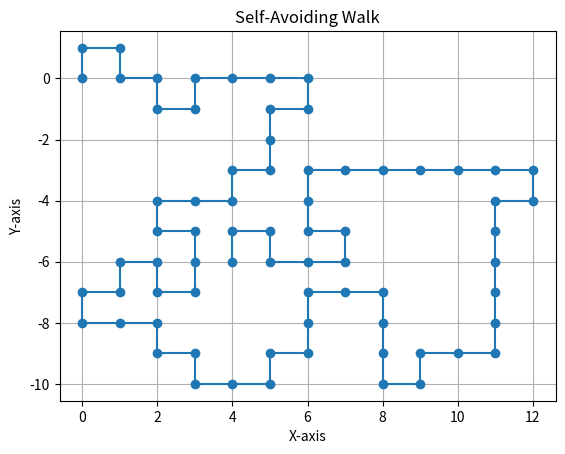

The matplotlib source for this figure:
print("Hello World!")
import matplotlib.pyplot as plt
import numpy as np

# normal lattice
def saw(steps):
    x, y = [0], [0]
    visited = set([(0, 0)])

    for _ in range(steps):
        # Generate a random move (up, down, left, or right)
        move = np.random.choice(['up', 'down', 'left', 'right'])

        # Apply the move
        if move == 'up':
            next_point = (x[-1], y[-1] + 1)
        elif move == 'down':
            next_point = (x[-1], y[-1] - 1)
        elif move == 'left':
            next_point = (x[-1] - 1, y[-1])
        elif move == 'right':
            next_point = (x[-1] + 1, y[-1])

        # Check if the proposed move is valid (not visited)
        if next_point not in visited:
            x.append(next_point[0])
            y.append(next_point[1])
            visited.add(next_point)
            
            

    return x, y,

def plot_saw(x, y):
    plt.plot(x, y, marker='o')
    plt.title('Self-Avoiding Walk')
    plt.xlabel('X-axis')
    plt.ylabel('Y-axis')
    plt.grid(True)
    plt.show(block=True)

# Number of steps for the self-avoiding walk
saw_steps = 100

# Generate self-avoiding walk coordinates
saw_x, saw_y = saw(saw_steps)

# Plot the self-avoiding walk
plot_saw(saw_x, saw_y)